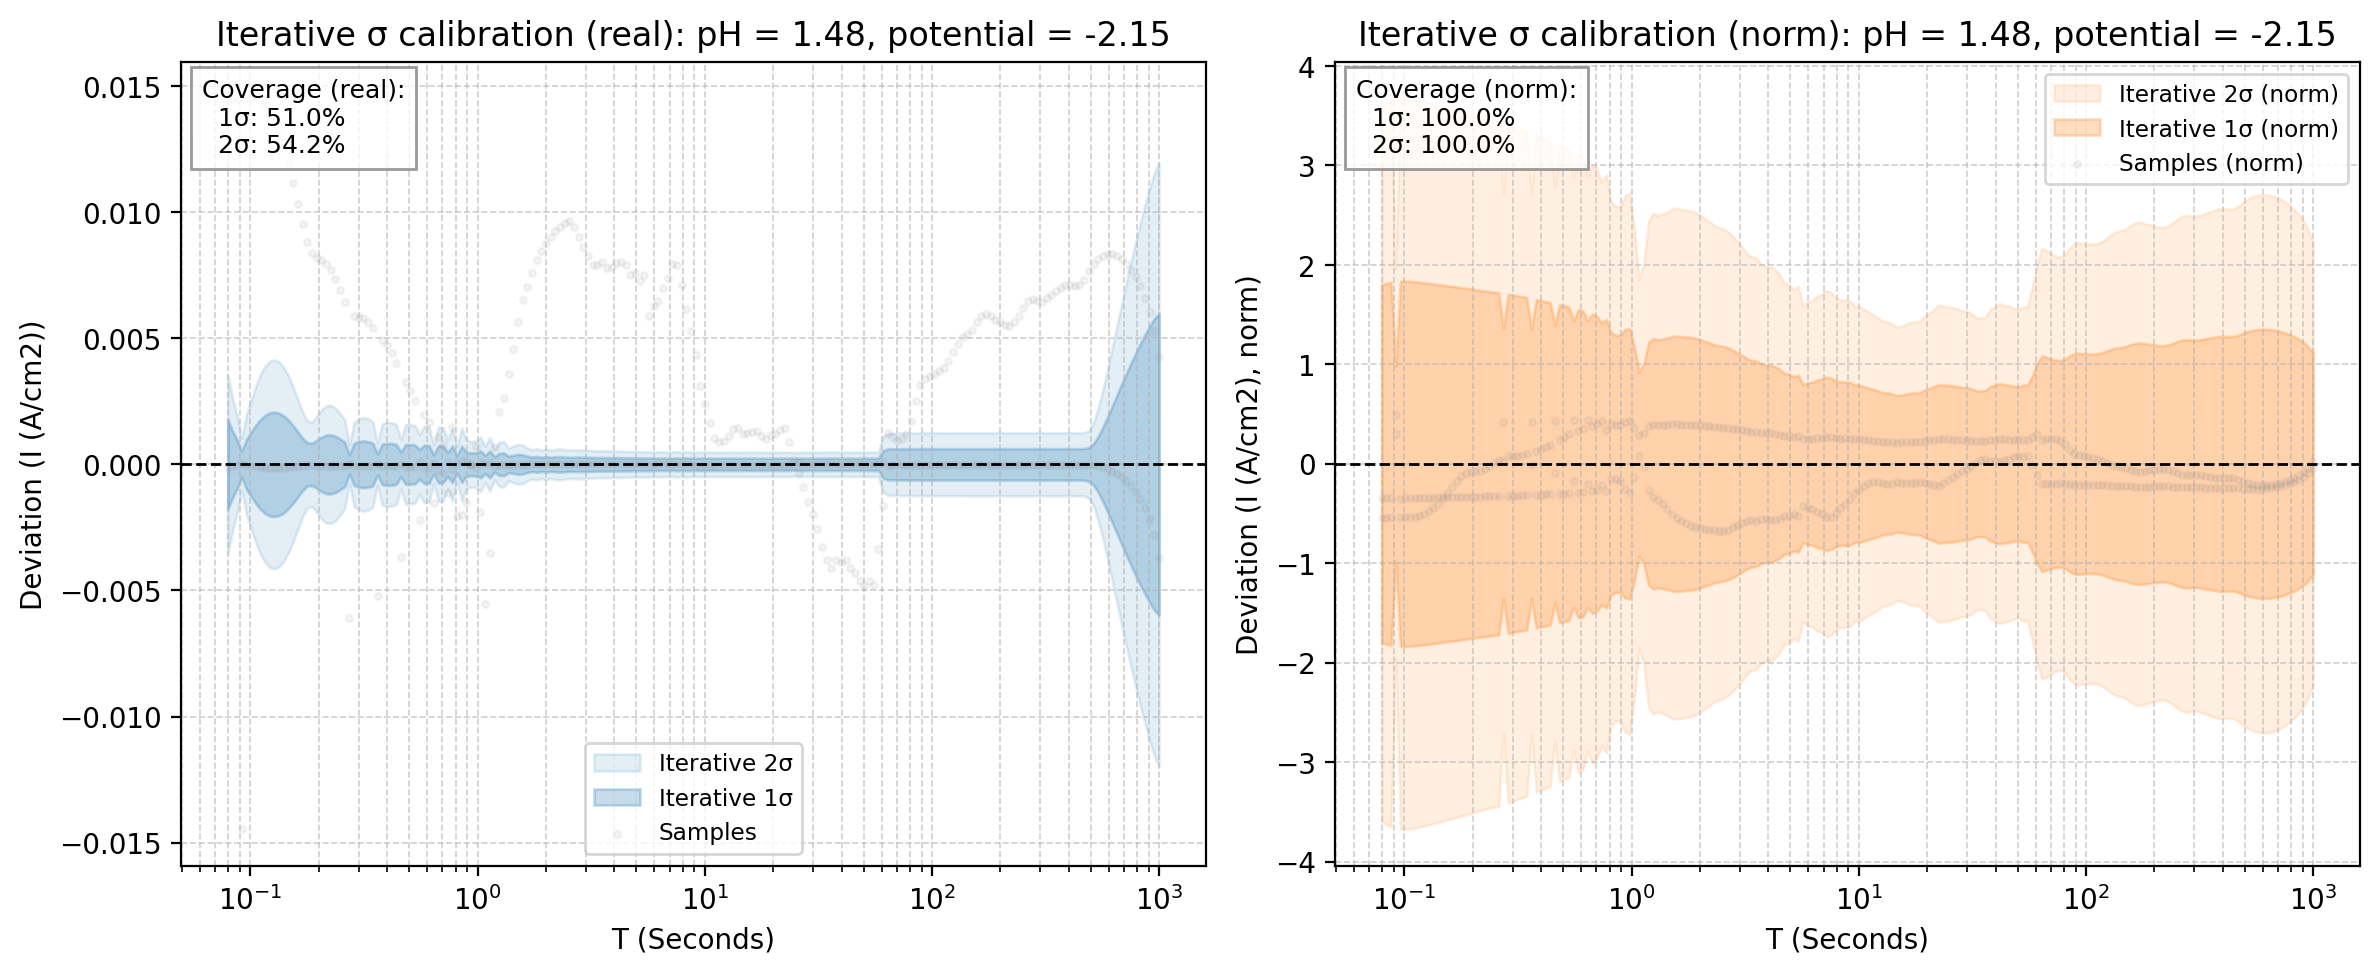

The file beside this chart, header and first rows:
x_real, mean_real, std_real, 1sig_upper_real, 1sig_lower_real, 2sig_upper_real, 2sig_lower_real, sample_0_real, sample_1_real, mean_norm, std_norm, 1sig_upper_norm, 1sig_lower_norm, 2sig_upper_norm, 2sig_lower_norm, sample_0_norm, sample_1_norm
0.07943, -0.0305, 0.001783, -0.02872, -0.03229, -0.02694, -0.03407, -0.01606, -0.03061, 1.769, 1.8, 3.569, -0.0305, 5.369, -1.83, 1.223, 1.43
0.08329, -0.03074, 0.001332, -0.02941, -0.03207, -0.02808, -0.03341, -0.01628, -0.0308, 1.783, 1.814, 3.597, -0.03074, 5.412, -1.845, 1.241, 1.439
0.08734, -0.03093, 0.0009654, -0.02996, -0.03189, -0.029, -0.03286, -0.01648, -0.03096, 1.794, 1.825, 3.619, -0.03093, 5.444, -1.856, 1.256, 1.446
0.09158, -0.01662, 0.0005182, -0.0161, -0.01714, -0.01558, -0.01765, -0.01661, -0.03108, 0.964, 0.9806, 1.945, -0.01662, 2.925, -0.9972, 1.265, 1.452
0.09603, -0.03111, 0.0009955, -0.03012, -0.03211, -0.02912, -0.0331, -0.01664, -0.03115, 1.805, 1.836, 3.641, -0.03111, 5.477, -1.867, 1.267, 1.455
0.1007, -0.03112, 0.001278, -0.02984, -0.0324, -0.02856, -0.03368, -0.01662, -0.03118, 1.805, 1.836, 3.642, -0.03112, 5.478, -1.867, 1.266, 1.456
0.1056, -0.03109, 0.001556, -0.02953, -0.03265, -0.02798, -0.0342, -0.0166, -0.03117, 1.803, 1.835, 3.638, -0.03109, 5.473, -1.866, 1.265, 1.456
0.1107, -0.03103, 0.001784, -0.02925, -0.03282, -0.02746, -0.0346, -0.01663, -0.03114, 1.8, 1.831, 3.631, -0.03103, 5.462, -1.862, 1.267, 1.454
0.1161, -0.03095, 0.001951, -0.029, -0.0329, -0.02705, -0.03485, -0.01672, -0.03108, 1.795, 1.826, 3.622, -0.03095, 5.448, -1.857, 1.274, 1.452
0.1217, -0.03086, 0.002046, -0.02881, -0.0329, -0.02677, -0.03495, -0.01688, -0.031, 1.79, 1.821, 3.611, -0.03086, 5.432, -1.852, 1.286, 1.448
0.1277, -0.03076, 0.002072, -0.02869, -0.03283, -0.02661, -0.0349, -0.01714, -0.0309, 1.784, 1.815, 3.599, -0.03076, 5.414, -1.846, 1.306, 1.444
0.1339, -0.03065, 0.002028, -0.02863, -0.03268, -0.0266, -0.03471, -0.0175, -0.0308, 1.778, 1.809, 3.587, -0.03065, 5.396, -1.839, 1.333, 1.439
0.1404, -0.03055, 0.001919, -0.02863, -0.03246, -0.02671, -0.03438, -0.01796, -0.03068, 1.772, 1.802, 3.574, -0.03055, 5.377, -1.833, 1.368, 1.433
0.1472, -0.03044, 0.001749, -0.02869, -0.03219, -0.02694, -0.03394, -0.01852, -0.03056, 1.766, 1.796, 3.562, -0.03044, 5.358, -1.827, 1.411, 1.427
0.1543, -0.03034, 0.001532, -0.0288, -0.03187, -0.02727, -0.0334, -0.01918, -0.03043, 1.76, 1.79, 3.55, -0.03034, 5.34, -1.82, 1.461, 1.422
0.1618, -0.03023, 0.001282, -0.02895, -0.03151, -0.02767, -0.0328, -0.01989, -0.03031, 1.754, 1.784, 3.538, -0.03023, 5.322, -1.814, 1.516, 1.416
0.1697, -0.03013, 0.001035, -0.02909, -0.03116, -0.02806, -0.0322, -0.0206, -0.03018, 1.748, 1.778, 3.526, -0.03013, 5.303, -1.808, 1.57, 1.41
0.1779, -0.03002, 0.0008584, -0.02916, -0.03088, -0.0283, -0.03174, -0.0212, -0.03006, 1.741, 1.771, 3.513, -0.03002, 5.284, -1.801, 1.615, 1.404
0.1866, -0.0299, 0.0008388, -0.02907, -0.03074, -0.02823, -0.03158, -0.02152, -0.02995, 1.735, 1.765, 3.499, -0.0299, 5.264, -1.795, 1.64, 1.399
0.1956, -0.02978, 0.0009508, -0.02883, -0.03073, -0.02788, -0.03168, -0.02158, -0.02984, 1.728, 1.757, 3.485, -0.02978, 5.242, -1.787, 1.645, 1.394
0.2051, -0.02966, 0.001078, -0.02858, -0.03074, -0.02751, -0.03182, -0.02157, -0.02973, 1.721, 1.75, 3.471, -0.02966, 5.221, -1.78, 1.644, 1.389
0.2151, -0.02955, 0.001159, -0.02839, -0.03071, -0.02723, -0.03187, -0.02161, -0.02963, 1.714, 1.744, 3.458, -0.02955, 5.202, -1.773, 1.646, 1.384
0.2256, -0.02944, 0.001173, -0.02827, -0.03062, -0.0271, -0.03179, -0.02174, -0.02952, 1.708, 1.737, 3.445, -0.02944, 5.183, -1.767, 1.656, 1.379
0.2365, -0.02934, 0.001118, -0.02823, -0.03046, -0.02711, -0.03158, -0.022, -0.02942, 1.702, 1.732, 3.434, -0.02934, 5.165, -1.761, 1.676, 1.374
0.248, -0.02925, 0.001009, -0.02824, -0.03026, -0.02723, -0.03127, -0.02235, -0.02932, 1.697, 1.726, 3.422, -0.02925, 5.148, -1.755, 1.703, 1.369
0.2601, -0.02914, 0.0008854, -0.02826, -0.03003, -0.02737, -0.03092, -0.02273, -0.0292, 1.691, 1.72, 3.41, -0.02915, 5.13, -1.749, 1.732, 1.364
0.2727, -0.023, 0.0003803, -0.02262, -0.02338, -0.02224, -0.02376, -0.02299, -0.02909, 1.334, 1.357, 2.692, -0.023, 4.049, -1.38, 1.752, 1.359
0.2859, -0.0289, 0.0008395, -0.02806, -0.02974, -0.02722, -0.03058, -0.02301, -0.02896, 1.676, 1.705, 3.382, -0.0289, 5.087, -1.734, 1.753, 1.353
0.2998, -0.02876, 0.0009002, -0.02786, -0.02966, -0.02696, -0.03056, -0.02291, -0.02882, 1.668, 1.697, 3.365, -0.02876, 5.062, -1.726, 1.745, 1.346
0.3144, -0.02861, 0.0009294, -0.02768, -0.02954, -0.02675, -0.03047, -0.02282, -0.02868, 1.66, 1.688, 3.348, -0.02861, 5.036, -1.717, 1.739, 1.339
0.3297, -0.02846, 0.0009058, -0.02755, -0.02936, -0.02665, -0.03027, -0.02282, -0.02853, 1.651, 1.679, 3.33, -0.02846, 5.009, -1.708, 1.739, 1.332
0.3457, -0.02831, 0.0008443, -0.02746, -0.02915, -0.02662, -0.02999, -0.02289, -0.02837, 1.642, 1.67, 3.312, -0.02831, 4.982, -1.699, 1.744, 1.325
0.3625, -0.02301, 0.0004147, -0.02259, -0.02342, -0.02218, -0.02384, -0.02299, -0.02821, 1.335, 1.358, 2.692, -0.02301, 4.05, -1.381, 1.752, 1.318
0.3801, -0.02798, 0.0008062, -0.02718, -0.02879, -0.02637, -0.02959, -0.02304, -0.02805, 1.623, 1.651, 3.274, -0.02798, 4.925, -1.679, 1.755, 1.31
0.3986, -0.02781, 0.0008328, -0.02698, -0.02864, -0.02614, -0.02948, -0.02309, -0.02788, 1.613, 1.641, 3.254, -0.02781, 4.895, -1.669, 1.76, 1.302
0.4179, -0.02764, 0.0008292, -0.02681, -0.02847, -0.02598, -0.0293, -0.02322, -0.02771, 1.603, 1.631, 3.234, -0.02764, 4.865, -1.658, 1.77, 1.294
0.4382, -0.02746, 0.0007958, -0.02666, -0.02826, -0.02587, -0.02905, -0.02343, -0.02754, 1.593, 1.62, 3.213, -0.02746, 4.834, -1.648, 1.785, 1.286
0.4595, -0.02367, 0.0004944, -0.02318, -0.02417, -0.02269, -0.02466, -0.02364, -0.02736, 1.373, 1.397, 2.77, -0.02367, 4.167, -1.421, 1.801, 1.278
0.4819, -0.0271, 0.0007853, -0.02631, -0.02788, -0.02553, -0.02867, -0.02382, -0.02719, 1.572, 1.599, 3.171, -0.0271, 4.77, -1.626, 1.815, 1.27
0.5053, -0.02691, 0.0007875, -0.02612, -0.0277, -0.02533, -0.02848, -0.02401, -0.02701, 1.561, 1.588, 3.149, -0.02691, 4.737, -1.615, 1.829, 1.261
0.5298, -0.0267, 0.0007684, -0.02593, -0.02747, -0.02517, -0.02824, -0.0242, -0.02682, 1.549, 1.576, 3.125, -0.0267, 4.7, -1.602, 1.844, 1.253
0.5556, -0.0244, 0.0005933, -0.02381, -0.02499, -0.02321, -0.02559, -0.02432, -0.02663, 1.415, 1.44, 2.855, -0.0244, 4.295, -1.464, 1.853, 1.244
0.5825, -0.02629, 0.0007603, -0.02553, -0.02705, -0.02477, -0.02781, -0.02434, -0.02642, 1.525, 1.551, 3.076, -0.02629, 4.627, -1.578, 1.855, 1.234
0.6108, -0.02604, 0.000753, -0.02529, -0.0268, -0.02454, -0.02755, -0.02436, -0.0262, 1.511, 1.537, 3.048, -0.02604, 4.584, -1.563, 1.856, 1.224
0.6405, -0.02445, 0.0003789, -0.02407, -0.02483, -0.02369, -0.02521, -0.02441, -0.02597, 1.418, 1.443, 2.861, -0.02445, 4.304, -1.467, 1.86, 1.213
0.6716, -0.0255, 0.0007326, -0.02477, -0.02624, -0.02404, -0.02697, -0.02443, -0.02571, 1.479, 1.505, 2.984, -0.0255, 4.489, -1.53, 1.861, 1.201
0.7043, -0.0251, 0.000732, -0.02436, -0.02583, -0.02363, -0.02656, -0.02432, -0.02543, 1.456, 1.481, 2.937, -0.0251, 4.417, -1.506, 1.853, 1.188
0.7385, -0.02399, 0.0004817, -0.02351, -0.02448, -0.02303, -0.02496, -0.0239, -0.02512, 1.392, 1.416, 2.808, -0.02399, 4.224, -1.44, 1.821, 1.173
0.7744, -0.0246, 0.0007274, -0.02387, -0.02533, -0.02314, -0.02605, -0.02313, -0.02477, 1.427, 1.452, 2.878, -0.0246, 4.33, -1.476, 1.762, 1.157
0.812, -0.02234, 0.0003524, -0.02199, -0.0227, -0.02164, -0.02305, -0.02232, -0.02437, 1.296, 1.318, 2.615, -0.02234, 3.933, -1.341, 1.7, 1.138
0.8514, -0.0219, 0.0007172, -0.02118, -0.02262, -0.02046, -0.02333, -0.02177, -0.02392, 1.27, 1.292, 2.563, -0.0219, 3.855, -1.314, 1.659, 1.117
0.8928, -0.02192, 0.0004811, -0.02144, -0.0224, -0.02096, -0.02288, -0.02185, -0.02341, 1.272, 1.294, 2.565, -0.02192, 3.859, -1.316, 1.665, 1.094
0.9362, -0.02287, 0.00045, -0.02242, -0.02332, -0.02197, -0.02377, -0.02286, -0.02288, 1.326, 1.349, 2.676, -0.02287, 4.025, -1.372, 1.742, 1.069
0.9817, -0.02305, 0.0004594, -0.02259, -0.02351, -0.02213, -0.02396, -0.02316, -0.02232, 1.337, 1.36, 2.697, -0.02305, 4.057, -1.383, 1.765, 1.043
1.029, -0.01987, 0.0005384, -0.01933, -0.02041, -0.01879, -0.02095, -0.0198, -0.02177, 1.153, 1.172, 2.325, -0.01987, 3.497, -1.192, 1.509, 1.017
1.079, -0.01568, 0.0003608, -0.01532, -0.01604, -0.01496, -0.0164, -0.01567, -0.02121, 0.9095, 0.9252, 1.835, -0.01568, 2.76, -0.9409, 1.194, 0.9906
1.132, -0.01709, 0.000532, -0.01656, -0.01763, -0.01603, -0.01816, -0.01705, -0.02061, 0.9916, 1.009, 2, -0.01709, 3.009, -1.026, 1.299, 0.9627
1.187, -0.02064, 0.0003073, -0.02034, -0.02095, -0.02003, -0.02126, -0.02069, -0.01997, 1.198, 1.218, 2.416, -0.02064, 3.634, -1.239, 1.577, 0.9326
1.244, -0.02135, 0.0004392, -0.02091, -0.02179, -0.02047, -0.02223, -0.0214, -0.01926, 1.239, 1.26, 2.498, -0.02135, 3.758, -1.281, 1.63, 0.8996
1.305, -0.02113, 0.0004488, -0.02068, -0.02158, -0.02023, -0.02203, -0.02117, -0.0185, 1.226, 1.247, 2.473, -0.02113, 3.719, -1.268, 1.613, 0.8642
... 140 more rows
